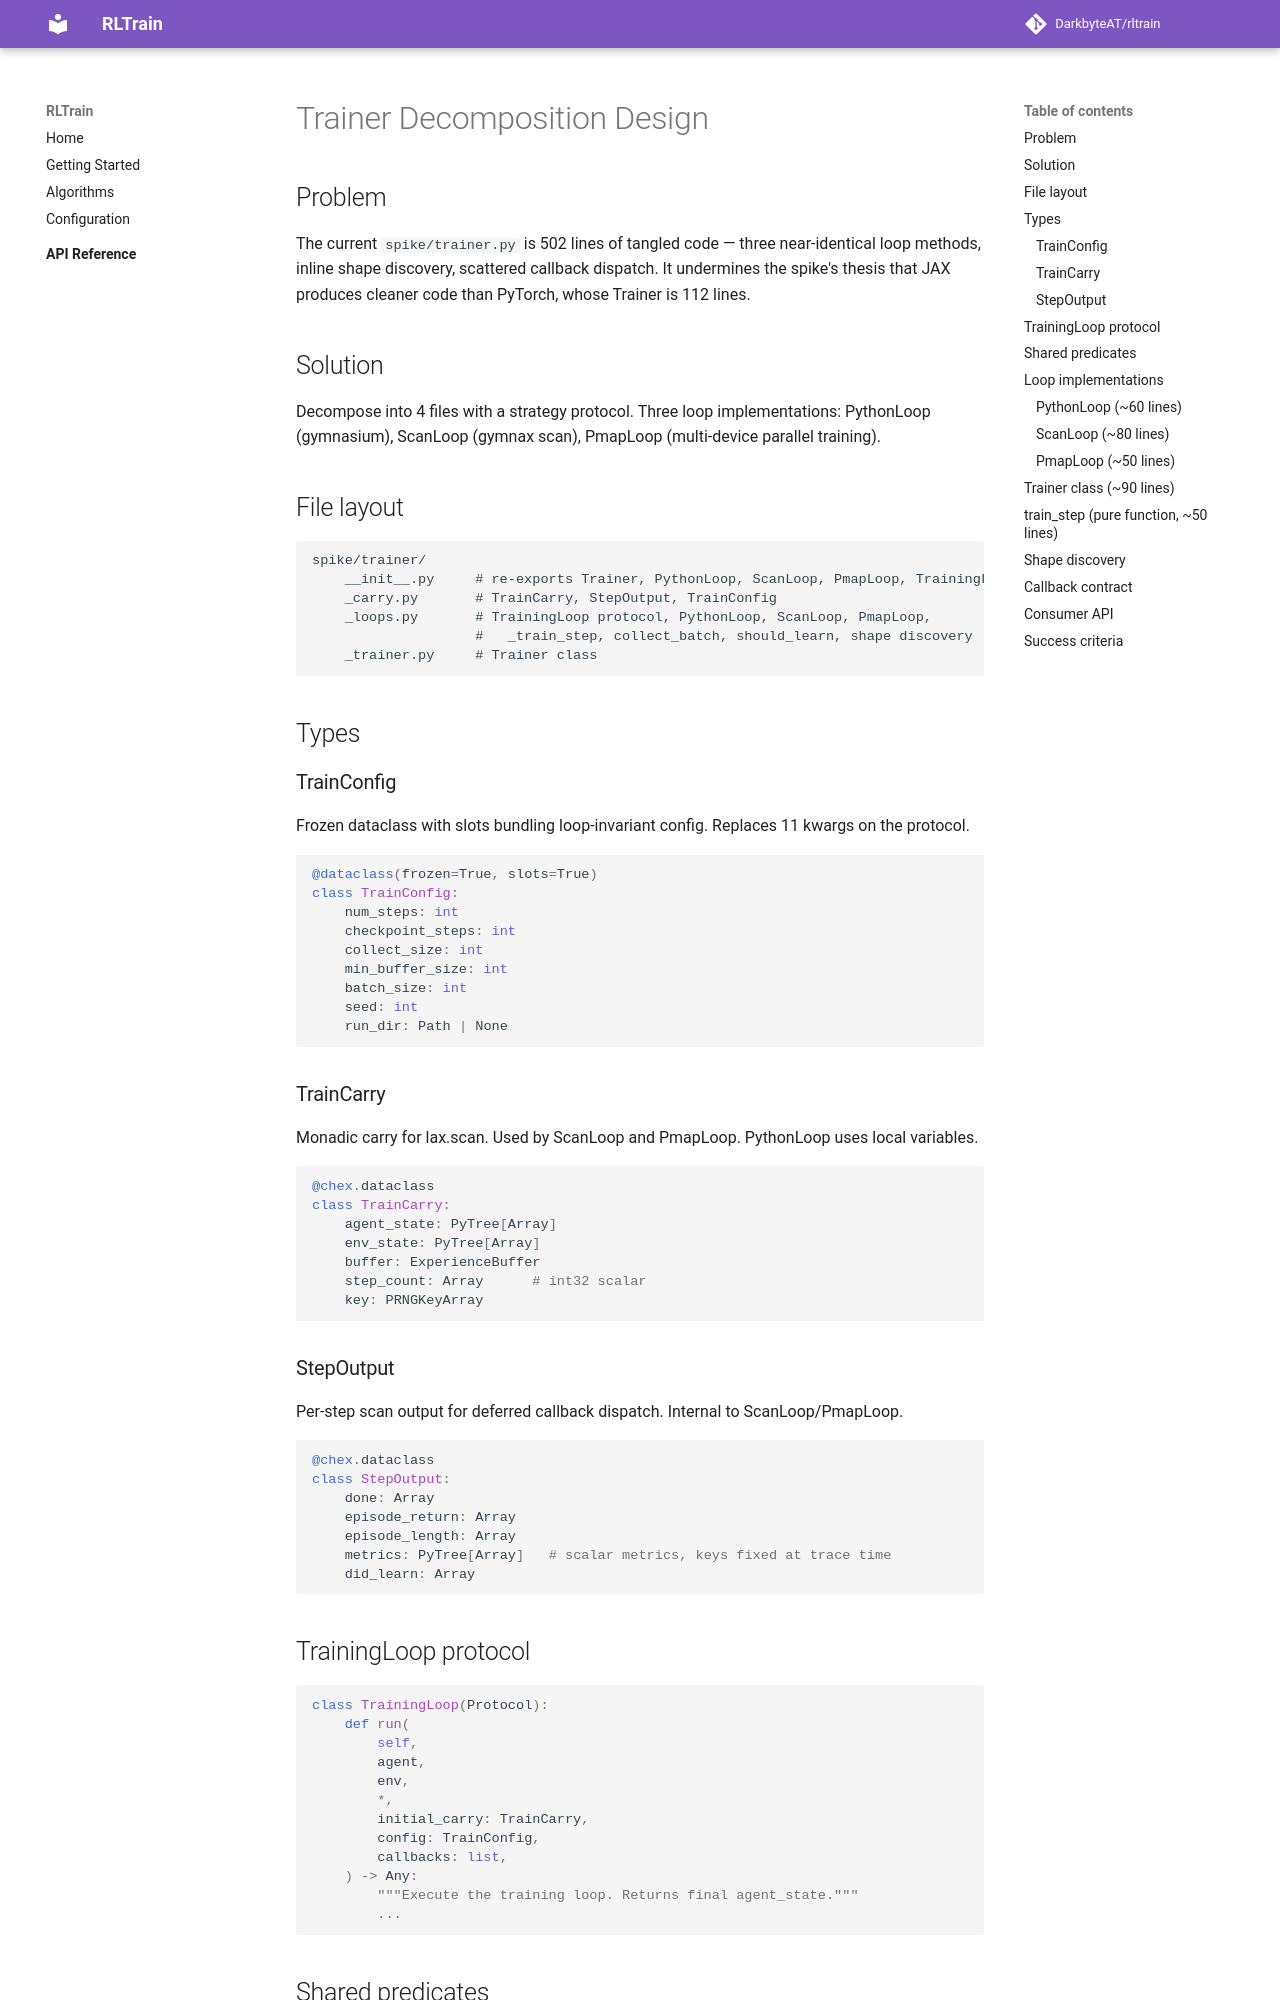

repository: DarkbyteAT/rltrain · page: superpowers/specs/2026-04-14-trainer-decomposition-design/index.html · generator: mkdocs

# Trainer Decomposition Design

## Problem

The current `spike/trainer.py` is 502 lines of tangled code — three near-identical loop methods, inline shape discovery, scattered callback dispatch. It undermines the spike's thesis that JAX produces cleaner code than PyTorch, whose Trainer is 112 lines.

## Solution

Decompose into 4 files with a strategy protocol. Three loop implementations: PythonLoop (gymnasium), ScanLoop (gymnax scan), PmapLoop (multi-device parallel training).

## File layout

```
spike/trainer/
    __init__.py     # re-exports Trainer, PythonLoop, ScanLoop, PmapLoop, TrainingLoop
    _carry.py       # TrainCarry, StepOutput, TrainConfig
    _loops.py       # TrainingLoop protocol, PythonLoop, ScanLoop, PmapLoop,
                    #   _train_step, collect_batch, should_learn, shape discovery
    _trainer.py     # Trainer class
```

## Types

### TrainConfig

Frozen dataclass with slots bundling loop-invariant config. Replaces 11 kwargs on the protocol.

```python
@dataclass(frozen=True, slots=True)
class TrainConfig:
    num_steps: int
    checkpoint_steps: int
    collect_size: int
    min_buffer_size: int
    batch_size: int
    seed: int
    run_dir: Path | None
```

### TrainCarry

Monadic carry for lax.scan. Used by ScanLoop and PmapLoop. PythonLoop uses local variables.

```python
@chex.dataclass
class TrainCarry:
    agent_state: PyTree[Array]
    env_state: PyTree[Array]
    buffer: ExperienceBuffer
    step_count: Array      # int32 scalar
    key: PRNGKeyArray
```

### StepOutput

Per-step scan output for deferred callback dispatch. Internal to ScanLoop/PmapLoop.

```python
@chex.dataclass
class StepOutput:
    done: Array
    episode_return: Array
    episode_length: Array
    metrics: PyTree[Array]   # scalar metrics, keys fixed at trace time
    did_learn: Array
```

## TrainingLoop protocol

```python
class TrainingLoop(Protocol):
    def run(
        self,
        agent,
        env,
        *,
        initial_carry: TrainCarry,
        config: TrainConfig,
        callbacks: list,
    ) -> Any:
        """Execute the training loop. Returns final agent_state."""
        ...
```

## Shared predicates

Both PythonLoop and ScanLoop call these. `collect_batch` encapsulates the on-policy/off-policy distinction — the protocol never sees `on_policy`.

```python
def should_learn(steps_since_learn, buffer_size, collect_size, min_buffer_size):
    """Works with Python ints and JAX arrays."""
    return (steps_since_learn >= collect_size) & (buffer_size >= min_buffer_size)

def collect_batch(buffer, key, *, collect_size, batch_size):
    """Drain for on-policy (collect_size > 1), sample for off-policy."""
    if collect_size > 1:  # Python bool, resolved at trace time
        batch, _size, new_buffer = buffer_drain(buffer)
        return batch, new_buffer
    else:
        batch, _indices, _weights = buffer_sample(buffer, key, batch_size)
        return batch, buffer
```

## Loop implementations
